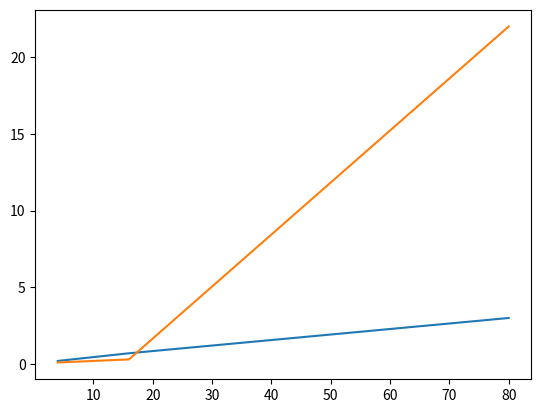

Reproduce this figure in Python.
from matplotlib import pyplot

pyplot.plot([4, 16, 80], [0.2, 0.7, 3])
pyplot.plot([4, 16, 80], [0.1, 0.3, 22])
pyplot.show()
